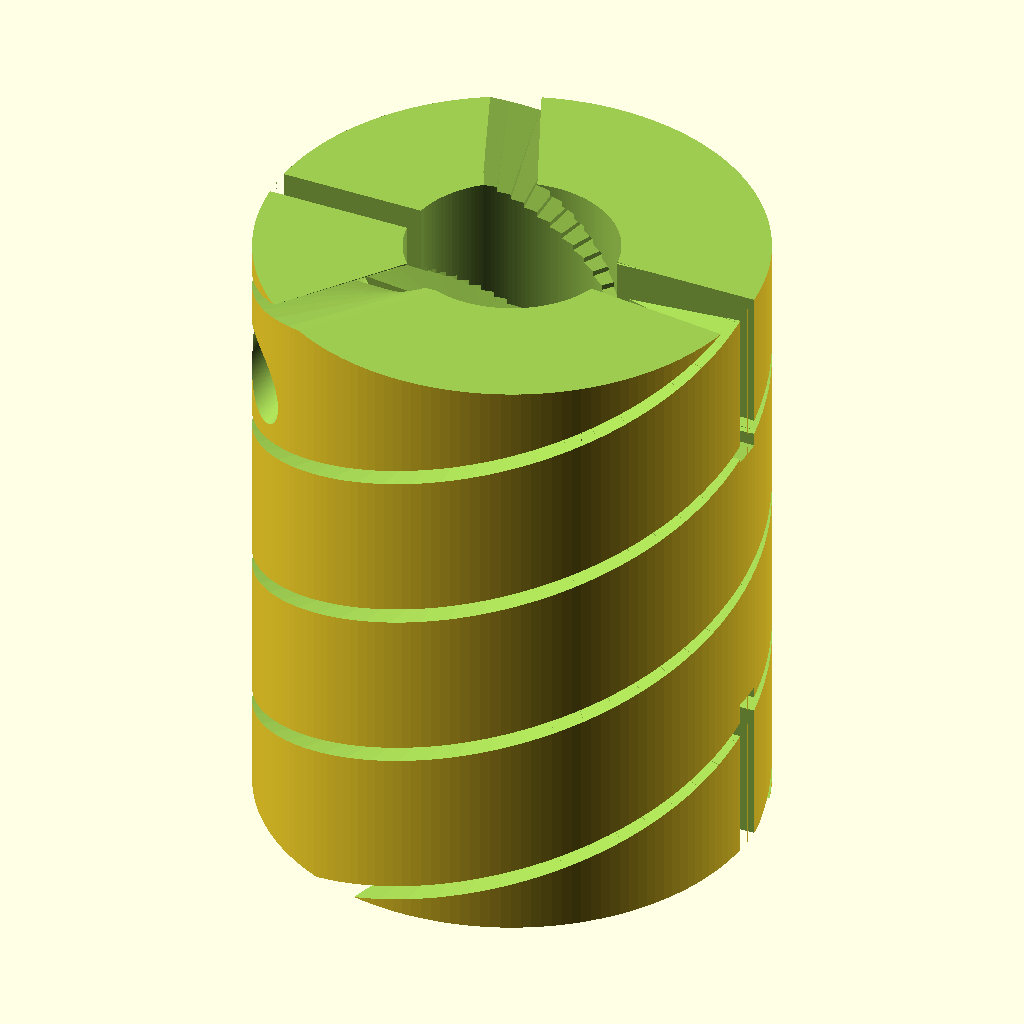
Cell 1 — every parameter at its default value.
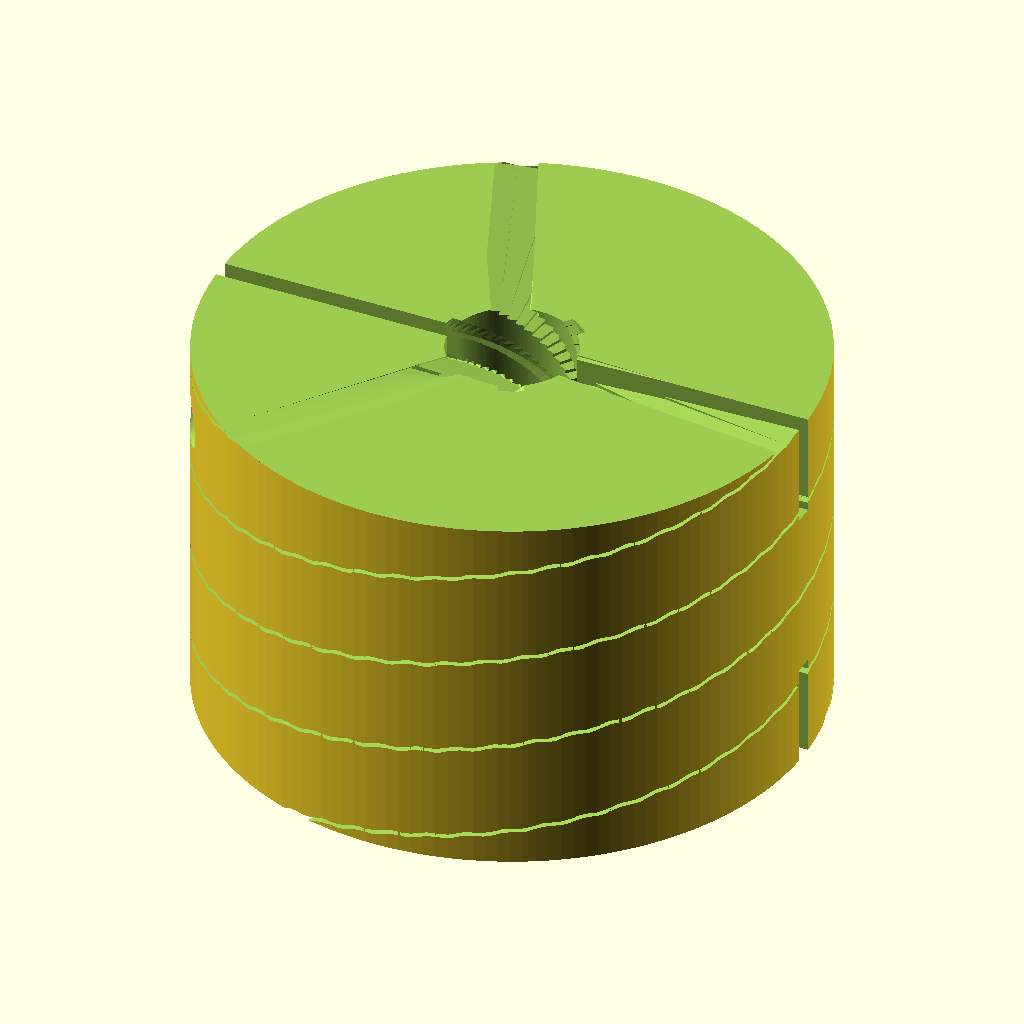
Cell 2: od = 38 (everything else at default).
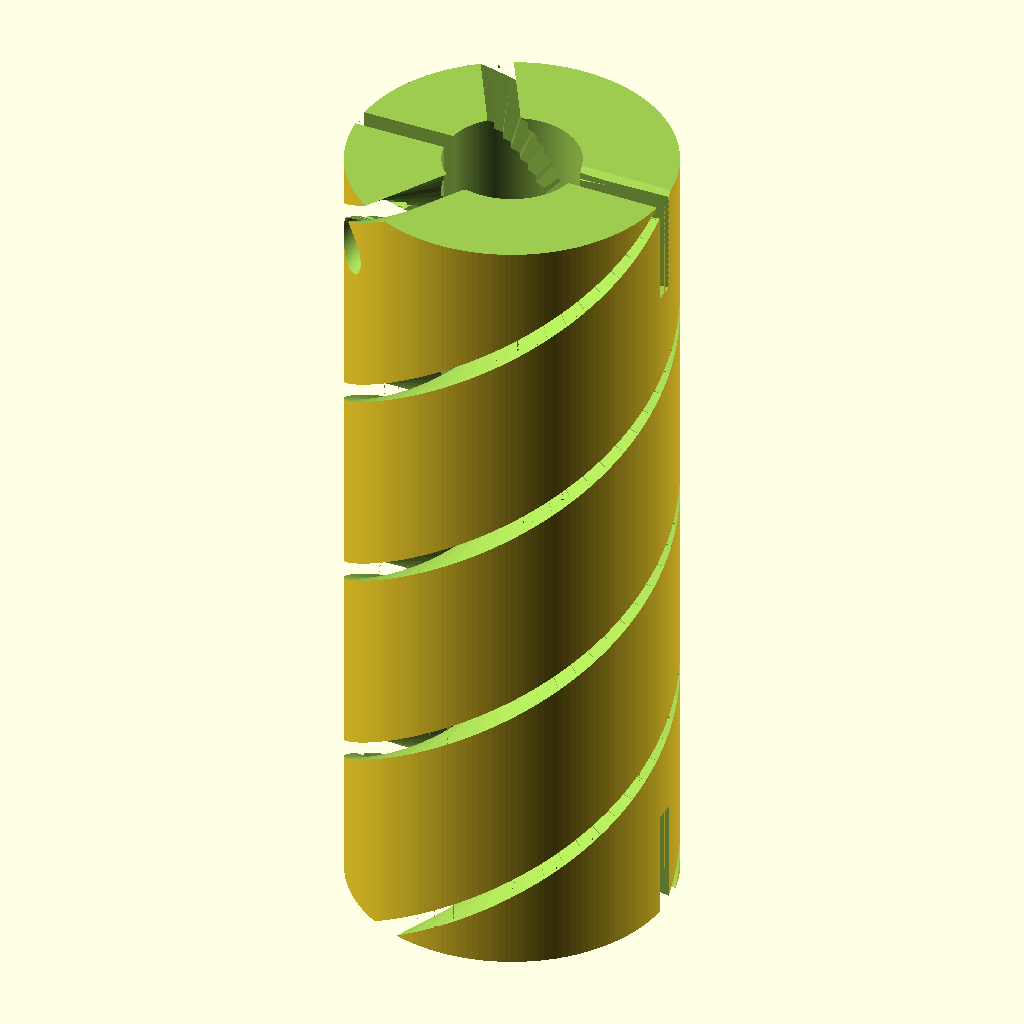
Cell 3: len = 50 (everything else at default).
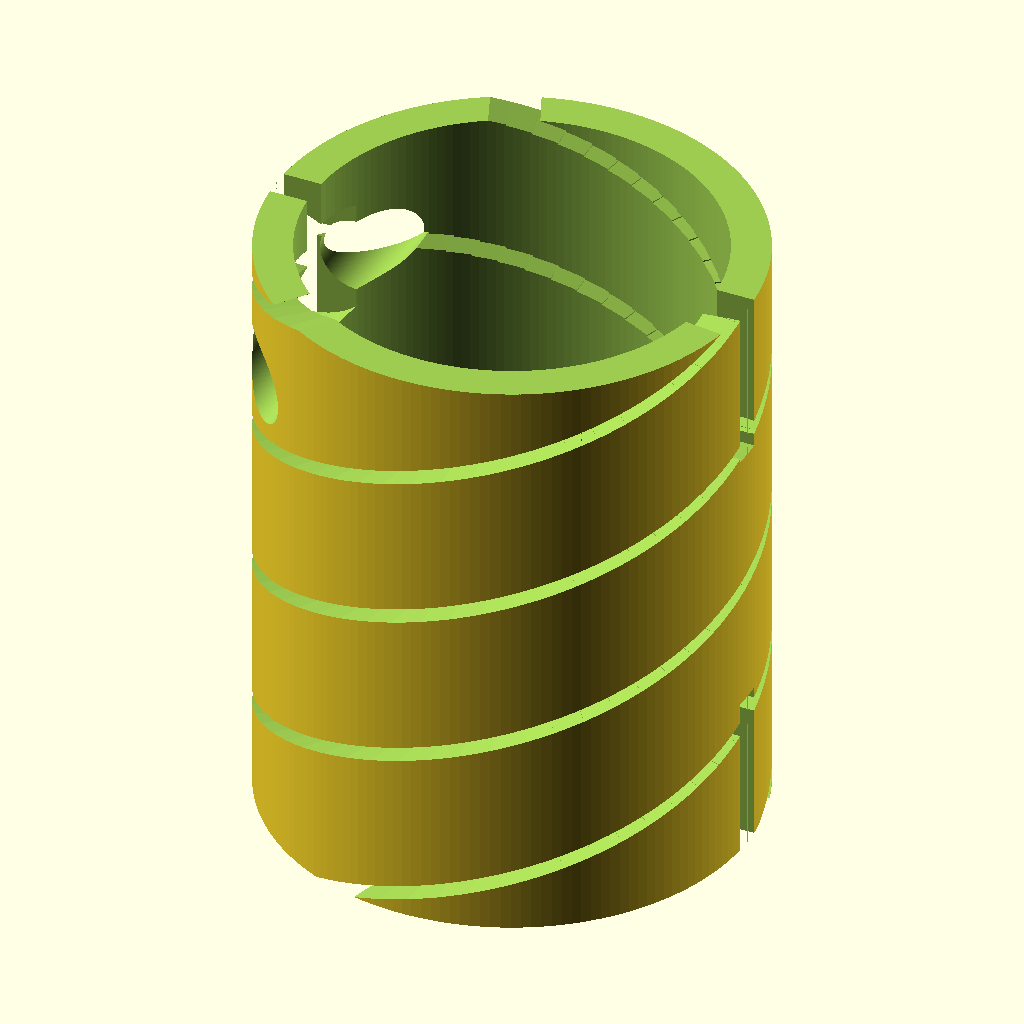
Cell 4 — bore2_d set to 16, the other parameters unchanged.
All cells are drawn from the same view direction (rotation 55°, 0°, 25°, orthographic, colour scheme Cornfield), but the view is re-fitted for each cell, so position and scale can differ between cells as well as the parameter.
Source of the model, additional_study/matched_effort/results/direct_repair/scad/shaft_coupling__SC_6x8_flex.scad:
$fn=160;

// Flexible shaft coupling: 6mm to 8mm bore, 19mm OD, 25mm long
// Typical helical-beam style with clamp slits and set-screw holes.

od = 19.0;
len = 25.0;

bore1_d = 6.0;   // one end
bore2_d = 8.0;   // other end

center_split = len/2;

wall_min = 2.0;  // ensure enough wall around bores
hub_chamfer = 0.6;

slit_w = 1.2;
slit_depth = od*0.62;     // radial depth of helical cuts
slit_turns = 1.35;        // number of turns along length
slit_count = 3;           // number of helical slots around circumference

clamp_slit_w = 1.2;
clamp_slit_depth = od*0.55;
clamp_slit_len = 7.0;     // axial length of clamp slit region at each end

setscrew_d = 3.0;         // M3 clearance-ish
setscrew_head_d = 6.0;    // counterbore for socket head
setscrew_head_depth = 2.2;
setscrew_offset_from_end = 5.0;

module chamfered_cylinder(d, h, c=0.6){
    // simple chamfer by subtracting cones at ends
    difference(){
        cylinder(d=d, h=h);
        if(c > 0){
            translate([0,0,-0.01]) cylinder(d1=d+2*c, d2=d, h=c+0.02);
            translate([0,0,h-c-0.01]) cylinder(d1=d, d2=d+2*c, h=c+0.02);
        }
    }
}

module bore_transition(){
    // Two bores meeting at center with a small relief cone
    union(){
        translate([0,0,0]) cylinder(d=bore1_d, h=center_split+0.2);
        translate([0,0,center_split-0.2]) cylinder(d=bore2_d, h=len-center_split+0.2);
        // small conical relief at the interface
        translate([0,0,center_split-0.6]) cylinder(d1=bore1_d, d2=bore2_d, h=1.2);
    }
}

module helical_slot(angle0=0){
    // Create a helical slot by hulling thin rectangular cutters along a helix
    steps = 70;
    dz = len/steps;
    twist_total = 360*slit_turns;
    for(i=[0:steps-1]){
        z1 = i*dz;
        z2 = (i+1)*dz;
        a1 = angle0 + (twist_total)*(z1/len);
        a2 = angle0 + (twist_total)*(z2/len);

        hull(){
            translate([0,0,z1])
                rotate([0,0,a1])
                    translate([od/2 - slit_depth/2, 0, 0])
                        cube([slit_depth, slit_w, dz*0.6], center=true);

            translate([0,0,z2])
                rotate([0,0,a2])
                    translate([od/2 - slit_depth/2, 0, 0])
                        cube([slit_depth, slit_w, dz*0.6], center=true);
        }
    }
}

module clamp_slits(){
    // Straight radial slits at each end for clamping
    for(end=[0,1]){
        z0 = (end==0) ? 0 : (len-clamp_slit_len);
        translate([0,0,z0])
        for(a=[0,180]){
            rotate([0,0,a])
                translate([od/2 - clamp_slit_depth/2, 0, clamp_slit_len/2])
                    cube([clamp_slit_depth, clamp_slit_w, clamp_slit_len+0.2], center=true);
        }
    }
}

module setscrew_holes(){
    // Two set-screw holes, one per side, oriented radially
    // Place one near each end, rotated 90 degrees apart
    for(end=[0,1]){
        zc = (end==0) ? setscrew_offset_from_end : (len-setscrew_offset_from_end);
        rot = (end==0) ? 0 : 90;

        rotate([0,0,rot]){
            // through hole
            translate([0, od/2 - wall_min, zc])
                rotate([0,90,0])
                    cylinder(d=setscrew_d, h=od, center=true);

            // counterbore from outside
            translate([0, od/2 + 0.01, zc])
                rotate([0,90,0])
                    cylinder(d=setscrew_head_d, h=setscrew_head_depth+0.5, center=false);
        }
    }
}

module coupling(){
    difference(){
        chamfered_cylinder(od, len, hub_chamfer);

        // bores
        bore_transition();

        // helical slots
        for(k=[0:slit_count-1]){
            helical_slot(360*k/slit_count);
        }

        // clamp slits
        clamp_slits();

        // set-screw holes
        setscrew_holes();
    }
}

coupling();
Customizer parameters (derived from the source; name, type, default, range or options):
od: number, default 19
len: number, default 25
bore1_d: number, default 6
bore2_d: number, default 8
wall_min: number, default 2
hub_chamfer: number, default 0.6
slit_w: number, default 1.2
slit_turns: number, default 1.35
slit_count: number, default 3
clamp_slit_w: number, default 1.2
clamp_slit_len: number, default 7
setscrew_d: number, default 3
setscrew_head_d: number, default 6
setscrew_head_depth: number, default 2.2
setscrew_offset_from_end: number, default 5
